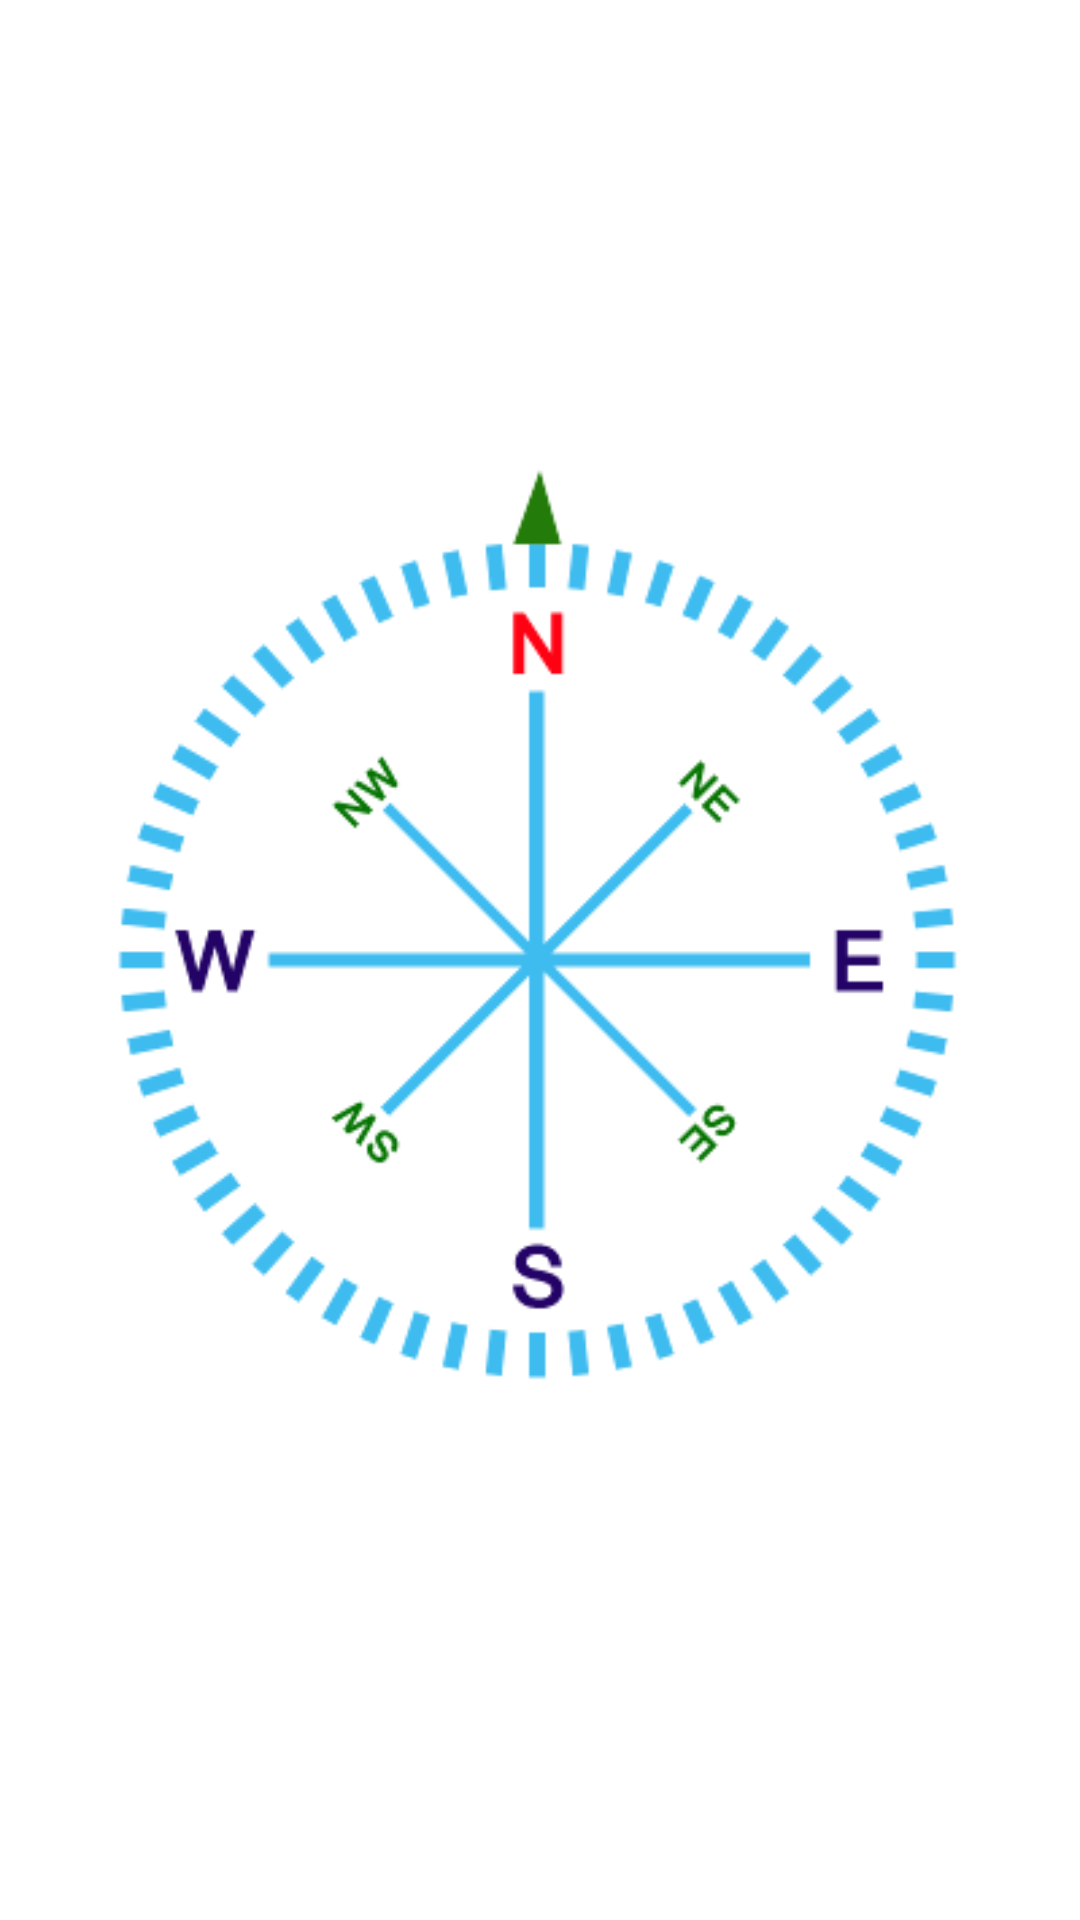

The Android layout XML behind this screen, and the referenced resources:
<!-- AndroidManifest.xml: application theme Theme.Compass -->
<!-- res/layout/fragment_compass.xml -->
<?xml version="1.0" encoding="utf-8"?>
<androidx.constraintlayout.widget.ConstraintLayout xmlns:android="http://schemas.android.com/apk/res/android"
    android:layout_width="wrap_content"
    android:layout_height="wrap_content"
    xmlns:app="http://schemas.android.com/apk/res-auto">

    <ImageView
        android:id="@+id/compassImage"
        android:layout_width="wrap_content"
        android:layout_height="wrap_content"
        app:layout_constraintBottom_toBottomOf="parent"
        app:layout_constraintEnd_toEndOf="parent"
        app:layout_constraintStart_toStartOf="parent"
        app:layout_constraintTop_toTopOf="parent"
        app:srcCompat="@mipmap/compass_blue"
        android:contentDescription="compass" />

    <ImageView
        android:id="@+id/directionTriangleImage"
        android:layout_width="wrap_content"
        android:layout_height="wrap_content"
        app:layout_constraintBottom_toBottomOf="@id/compassImage"
        app:layout_constraintEnd_toEndOf="@id/compassImage"
        app:layout_constraintStart_toStartOf="@id/compassImage"
        app:layout_constraintTop_toTopOf="@id/compassImage"
        app:srcCompat="@mipmap/green_triangle"
        android:contentDescription="directionTriangle" />


</androidx.constraintlayout.widget.ConstraintLayout>
<!-- resources referenced by this layout -->
<resources>
  <!-- mipmap compass_blue: png bitmap (mipmap-mdpi, 18879 bytes) -->
  <!-- mipmap green_triangle: png bitmap (mipmap-mdpi, 1133 bytes) -->
  <style name="Theme.Compass" parent="Theme.MaterialComponents.DayNight.DarkActionBar">
          
          <item name="colorPrimary">@color/green_light</item>
          <item name="colorPrimaryVariant">@color/green_dark</item>
          <item name="colorOnPrimary">@color/white</item>
          
          <item name="colorSecondary">@color/blueWithGreen_light</item>
          <item name="colorSecondaryVariant">@color/blueWithGreen_dark</item>
          <item name="colorOnSecondary">@color/blueWithGreen_very_light</item>
          
          <item name="android:statusBarColor" tools:targetApi="l">?attr/colorPrimaryVariant</item>
          
      </style>
  <color name="white">#FFFFFFFF</color>
</resources>
